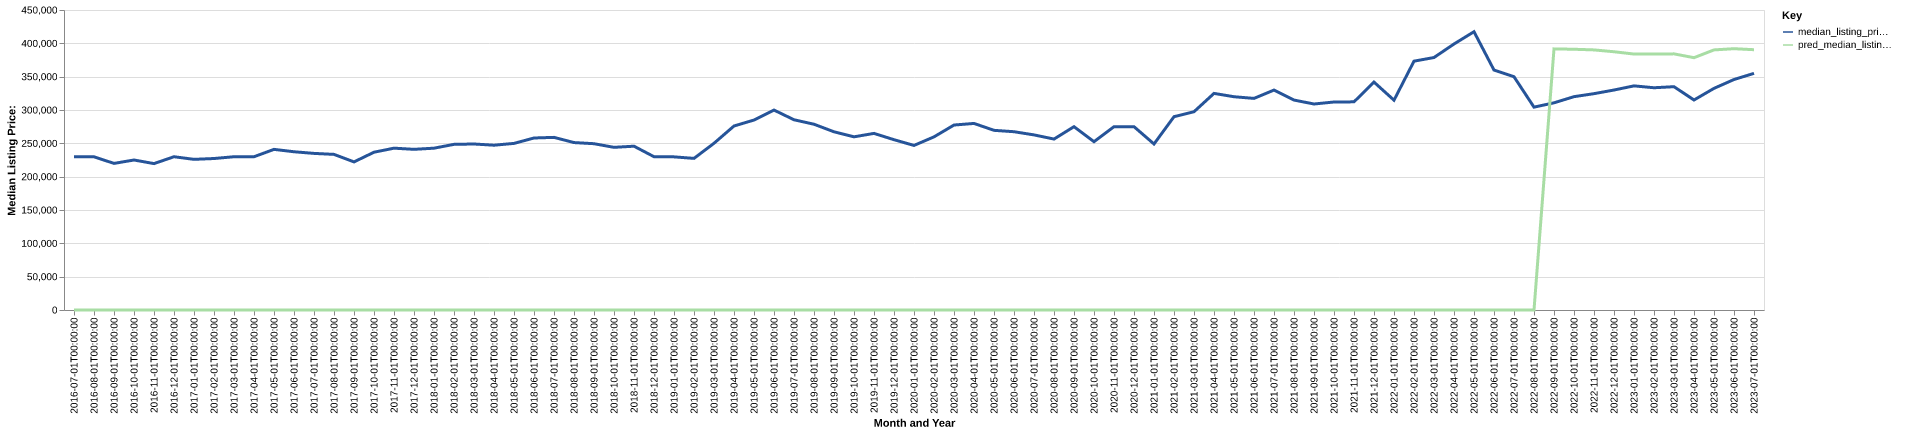

Data behind this chart, as committed beside it:
date, time_idx, median_listing_price, thirty_year_interest_rate_five, month, county_name, active_listing_count, median_days_on_market, pred_median_listing_price, month_year
2016-07-01, 0, 229900, 3.72, 7, Angola, IN, 347.0, 67.0, 0, Jul-2016
2016-08-01, 1, 229800, 3.73, 8, Angola, IN, 352.0, 73.0, 0, Aug-2016
2016-09-01, 2, 219900, 3.66, 9, Angola, IN, 330.0, 85.0, 0, Sep-2016
2016-10-01, 3, 225000, 3.64, 10, Angola, IN, 297.0, 95.0, 0, Oct-2016
2016-11-01, 4, 219600, 3.66, 11, Angola, IN, 254.0, 104.0, 0, Nov-2016
2016-12-01, 5, 229900, 3.48, 12, Angola, IN, 220.0, 114.0, 0, Dec-2016
2017-01-01, 6, 225975, 3.45, 1, Angola, IN, 195.0, 113.0, 0, Jan-2017
2017-02-01, 7, 227225, 3.5, 2, Angola, IN, 218.0, 110.0, 0, Feb-2017
2017-03-01, 8, 229900, 3.52, 3, Angola, IN, 239.0, 73.0, 0, Mar-2017
2017-04-01, 9, 229900, 4.03, 4, Angola, IN, 223.0, 65.0, 0, Apr-2017
2017-05-01, 10, 240950, 4.32, 5, Angola, IN, 236.0, 64.0, 0, May-2017
2017-06-01, 11, 237375, 4.2, 6, Angola, IN, 248.0, 64.0, 0, Jun-2017
2017-07-01, 12, 234900, 4.19, 7, Angola, IN, 258.0, 68.0, 0, Jul-2017
2017-08-01, 13, 233425, 4.3, 8, Angola, IN, 281.0, 73.0, 0, Aug-2017
2017-09-01, 14, 222150, 4.1, 9, Angola, IN, 295.0, 80.0, 0, Sep-2017
2017-10-01, 15, 236659, 4.05, 10, Angola, IN, 267.0, 86.0, 0, Oct-2017
2017-11-01, 16, 242750, 3.94, 11, Angola, IN, 222.0, 90.0, 0, Nov-2017
2017-12-01, 17, 241000, 4.03, 12, Angola, IN, 181.0, 90.0, 0, Dec-2017
2018-01-01, 18, 242725, 3.93, 1, Angola, IN, 163.0, 90.0, 0, Jan-2018
2018-02-01, 19, 248475, 3.83, 2, Angola, IN, 163.0, 84.0, 0, Feb-2018
2018-03-01, 20, 249000, 3.94, 3, Angola, IN, 171.0, 62.0, 0, Mar-2018
2018-04-01, 21, 247200, 3.95, 4, Angola, IN, 183.0, 56.0, 0, Apr-2018
2018-05-01, 22, 249900, 3.99, 5, Angola, IN, 202.0, 54.0, 0, May-2018
2018-06-01, 23, 258000, 4.15, 6, Angola, IN, 214.0, 60.0, 0, Jun-2018
2018-07-01, 24, 258950, 4.4, 7, Angola, IN, 217.0, 68.0, 0, Jul-2018
2018-08-01, 25, 251150, 4.46, 8, Angola, IN, 222.0, 72.0, 0, Aug-2018
2018-09-01, 26, 249450, 4.58, 9, Angola, IN, 222.0, 68.0, 0, Sep-2018
2018-10-01, 27, 244000, 4.66, 10, Angola, IN, 211.0, 83.0, 0, Oct-2018
2018-11-01, 28, 245700, 4.62, 11, Angola, IN, 196.0, 77.0, 0, Nov-2018
2018-12-01, 29, 229950, 4.54, 12, Angola, IN, 181.0, 86.0, 0, Dec-2018
2019-01-01, 30, 229700, 4.6, 1, Angola, IN, 173.0, 91.0, 0, Jan-2019
2019-02-01, 31, 227425, 4.72, 2, Angola, IN, 169.0, 105.0, 0, Feb-2019
2019-03-01, 32, 250086, 4.9, 3, Angola, IN, 162.0, 93.0, 0, Mar-2019
2019-04-01, 33, 276000, 4.94, 4, Angola, IN, 152.0, 63.0, 0, Apr-2019
2019-05-01, 34, 284950, 4.75, 5, Angola, IN, 153.0, 57.0, 0, May-2019
2019-06-01, 35, 299900, 4.51, 6, Angola, IN, 158.0, 56.0, 0, Jun-2019
2019-07-01, 36, 285350, 4.41, 7, Angola, IN, 166.0, 59.0, 0, Jul-2019
2019-08-01, 37, 278645, 4.41, 8, Angola, IN, 169.0, 67.0, 0, Aug-2019
2019-09-01, 38, 267314, 4.2, 9, Angola, IN, 164.0, 70.0, 0, Sep-2019
2019-10-01, 39, 259759, 4.14, 10, Angola, IN, 159.0, 73.0, 0, Oct-2019
2019-11-01, 40, 264900, 3.84, 11, Angola, IN, 139.0, 86.0, 0, Nov-2019
2019-12-01, 41, 255450, 3.81, 12, Angola, IN, 128.0, 86.0, 0, Dec-2019
2020-01-01, 42, 246850, 3.75, 1, Angola, IN, 116.0, 89.0, 0, Jan-2020
2020-02-01, 43, 259700, 3.73, 2, Angola, IN, 106.0, 87.0, 0, Feb-2020
2020-03-01, 44, 277450, 3.78, 3, Angola, IN, 115.0, 64.0, 0, Mar-2020
2020-04-01, 45, 279850, 3.75, 4, Angola, IN, 110.0, 66.0, 0, Apr-2020
2020-05-01, 46, 269500, 3.74, 5, Angola, IN, 103.0, 67.0, 0, May-2020
2020-06-01, 47, 267425, 3.72, 6, Angola, IN, 81.0, 56.0, 0, Jun-2020
2020-07-01, 48, 262650, 3.49, 7, Angola, IN, 73.0, 48.0, 0, Jul-2020
2020-08-01, 49, 256400, 3.65, 8, Angola, IN, 71.0, 52.0, 0, Aug-2020
2020-09-01, 50, 275000, 3.33, 9, Angola, IN, 68.0, 53.0, 0, Sep-2020
2020-10-01, 51, 252450, 3.28, 10, Angola, IN, 66.0, 57.0, 0, Oct-2020
2020-11-01, 52, 274950, 3.21, 11, Angola, IN, 55.0, 75.0, 0, Nov-2020
2020-12-01, 53, 275000, 3.07, 12, Angola, IN, 39.0, 86.0, 0, Dec-2020
2021-01-01, 54, 249000, 2.99, 1, Angola, IN, 26.0, 87.0, 0, Jan-2021
2021-02-01, 55, 289950, 2.93, 2, Angola, IN, 18.0, 89.0, 0, Feb-2021
2021-03-01, 56, 297400, 2.88, 3, Angola, IN, 22.0, 32.0, 0, Mar-2021
2021-04-01, 57, 324900, 2.84, 4, Angola, IN, 31.0, 21.0, 0, Apr-2021
2021-05-01, 58, 319900, 2.71, 5, Angola, IN, 35.0, 27.0, 0, May-2021
2021-06-01, 59, 317400, 2.79, 6, Angola, IN, 48.0, 37.0, 0, Jun-2021
... 25 more rows
